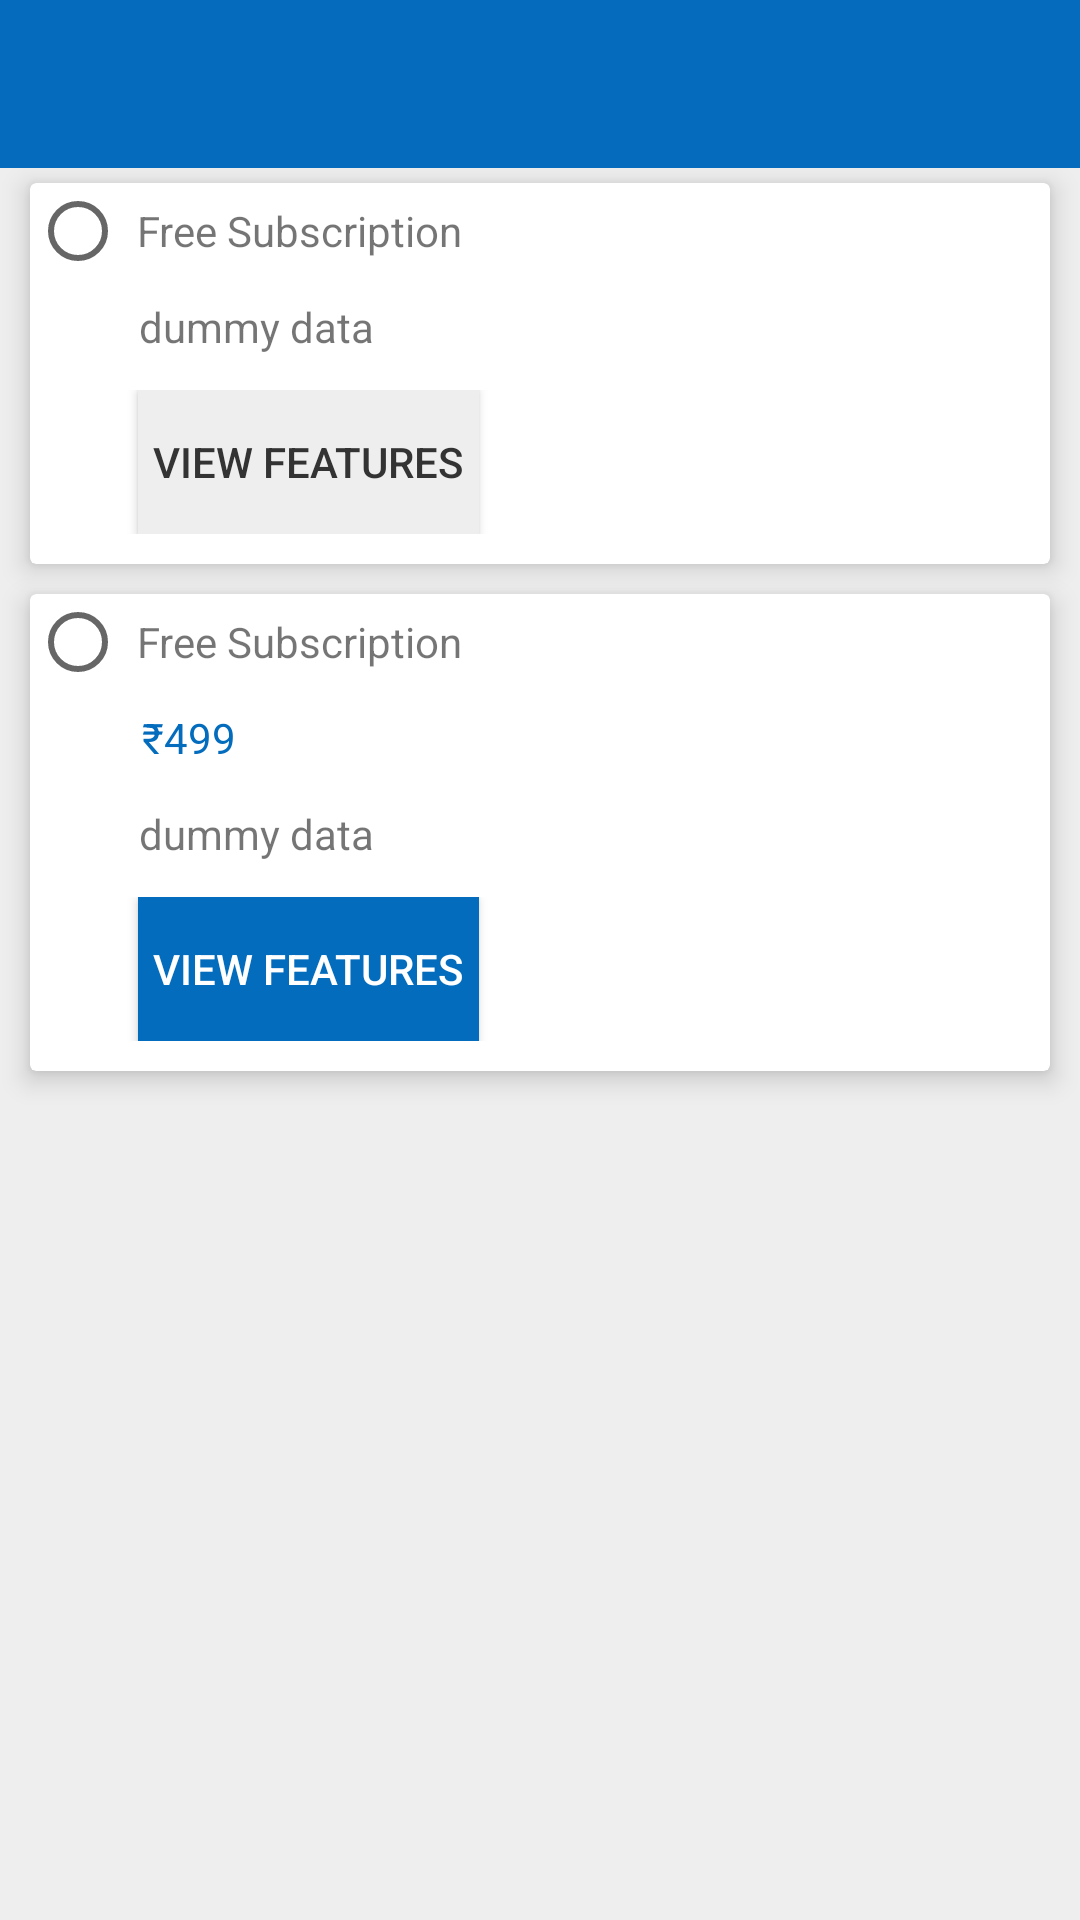

The Android layout XML behind this screen, and the referenced resources:
<!-- AndroidManifest.xml: application theme AppTheme.NoActionBar -->
<!-- res/layout/activity_subscription.xml -->
<?xml version="1.0" encoding="utf-8"?>
<android.support.constraint.ConstraintLayout xmlns:android="http://schemas.android.com/apk/res/android"
    xmlns:app="http://schemas.android.com/apk/res-auto"
    xmlns:tools="http://schemas.android.com/tools"
    android:layout_width="match_parent"
    android:layout_height="match_parent"
    tools:context=".activity.subscription.ActivitySubscription">

    <LinearLayout
        android:layout_width="match_parent"
        android:orientation="vertical"
        android:layout_height="match_parent">

        <android.support.design.widget.AppBarLayout
            android:layout_width="match_parent"
            android:id="@+id/appbar"
            android:layout_height="wrap_content">


            <android.support.v7.widget.Toolbar
                android:layout_width="match_parent"
                android:id="@+id/toolbar"
                app:layout_scrollFlags="snap"
                android:layout_height="wrap_content">

            </android.support.v7.widget.Toolbar>


        </android.support.design.widget.AppBarLayout>

        <LinearLayout
            android:layout_width="match_parent"
            android:orientation="vertical"
            android:background="@color/reg_bg"
            android:layout_height="match_parent">

            <android.support.v7.widget.CardView
                android:layout_width="match_parent"
                android:layout_marginTop="@dimen/dimen_5"
                android:layout_marginLeft="@dimen/dimen_10"
                android:layout_marginRight="@dimen/dimen_10"
                app:cardBackgroundColor="@android:color/white"
                app:cardElevation="@dimen/dimen_5"
                android:layout_height="wrap_content">

                <LinearLayout
                    android:layout_width="match_parent"
                    android:orientation="vertical"
                    android:layout_height="wrap_content">

                    <LinearLayout
                        android:layout_width="match_parent"
                        android:weightSum="1"
                        android:orientation="horizontal"
                        android:layout_height="wrap_content">

                        <RadioButton
                            android:layout_width="wrap_content"
                            android:layout_weight="0.02"
                            android:layout_height="wrap_content" />

                        <TextView
                            android:layout_width="wrap_content"
                            android:text="@string/freesubscription"
                            android:layout_weight="0.9"
                            android:layout_height="wrap_content"/>


                    </LinearLayout>

                    <LinearLayout
                        android:layout_width="match_parent"
                        android:orientation="horizontal"
                        android:weightSum="1"
                        android:layout_height="wrap_content">


                        <RadioButton
                            android:layout_width="wrap_content"
                            android:layout_weight="0.02"
                            android:visibility="invisible"
                            android:layout_height="wrap_content" />

                        <TextView
                            android:layout_width="wrap_content"
                            android:text="dummy data"
                            android:layout_gravity="center"
                            android:layout_weight="0.9"
                            android:layout_height="wrap_content"/>


                    </LinearLayout>

                    <LinearLayout
                        android:layout_width="match_parent"
                        android:orientation="horizontal"
                        android:weightSum="1"
                        android:layout_marginBottom="@dimen/dimen_10"
                        android:layout_marginTop="@dimen/dimen_5"
                        android:layout_height="wrap_content">



                        <RadioButton
                            android:layout_width="wrap_content"
                            android:layout_weight="0.02"
                            android:visibility="invisible"
                            android:layout_height="wrap_content" />

                        <Button
                            android:layout_width="wrap_content"
                            android:text="view features"
                            android:textColor="@color/login_text_color"
                            android:layout_weight="0.05"
                            android:background="@color/reg_bg"
                            android:layout_height="wrap_content"/>


                    </LinearLayout>



                </LinearLayout>



            </android.support.v7.widget.CardView>

            <android.support.v7.widget.CardView
                android:layout_width="match_parent"
                android:layout_margin="@dimen/dimen_10"
                app:cardBackgroundColor="@android:color/white"
                app:cardElevation="@dimen/dimen_5"
                android:layout_height="wrap_content">

                <LinearLayout
                    android:layout_width="match_parent"
                    android:orientation="vertical"
                    android:layout_height="wrap_content">

                    <LinearLayout
                        android:layout_width="match_parent"
                        android:weightSum="1"
                        android:orientation="horizontal"
                        android:layout_height="wrap_content">

                        <RadioButton
                            android:layout_width="wrap_content"
                            android:layout_weight="0.02"
                            android:layout_height="wrap_content" />

                        <TextView
                            android:layout_width="wrap_content"
                            android:text="@string/freesubscription"
                            android:layout_weight="0.9"
                            android:layout_height="wrap_content"/>


                    </LinearLayout>

                    <LinearLayout
                        android:layout_width="match_parent"
                        android:orientation="horizontal"
                        android:weightSum="1"
                        android:layout_height="wrap_content">


                        <RadioButton
                            android:layout_width="wrap_content"
                            android:layout_weight="0.02"
                            android:visibility="invisible"
                            android:layout_height="wrap_content" />

                        <TextView
                            android:layout_width="wrap_content"
                            android:text="@string/rupees"
                            android:layout_gravity="center"
                            android:textColor="@color/reg_appbar_bg"
                            android:layout_weight="0.9"
                            android:layout_height="wrap_content"/>


                    </LinearLayout>

                    <LinearLayout
                        android:layout_width="match_parent"
                        android:orientation="horizontal"
                        android:weightSum="1"
                        android:layout_height="wrap_content">


                        <RadioButton
                            android:layout_width="wrap_content"
                            android:layout_weight="0.02"
                            android:visibility="invisible"
                            android:layout_height="wrap_content" />

                        <TextView
                            android:layout_width="wrap_content"
                            android:text="dummy data"
                            android:layout_gravity="center"
                            android:layout_weight="0.9"
                            android:layout_height="wrap_content"/>


                    </LinearLayout>

                    <LinearLayout
                        android:layout_width="match_parent"
                        android:orientation="horizontal"
                        android:weightSum="1"
                        android:layout_marginBottom="@dimen/dimen_10"
                        android:layout_marginTop="@dimen/dimen_5"
                        android:layout_height="wrap_content">



                        <RadioButton
                            android:layout_width="wrap_content"
                            android:layout_weight="0.02"
                            android:visibility="invisible"
                            android:layout_height="wrap_content" />

                        <Button
                            android:layout_width="wrap_content"
                            android:text="view features"
                            android:textColor="@android:color/white"
                            android:layout_weight="0.05"
                            android:background="@color/reg_appbar_bg"
                            android:layout_height="wrap_content"/>


                    </LinearLayout>



                </LinearLayout>



            </android.support.v7.widget.CardView>

        </LinearLayout>


    </LinearLayout>

</android.support.constraint.ConstraintLayout>
<!-- resources referenced by this layout -->
<resources>
  <color name="login_text_color">#333333</color>
  <color name="reg_appbar_bg">#046cbd</color>
  <color name="reg_bg">#eeeeee</color>
  <dimen name="dimen_10">10dp</dimen>
  <dimen name="dimen_5">5dp</dimen>
  <string name="freesubscription">Free Subscription</string>
  <string name="rupees">\u20B9499</string>
  <style name="AppTheme.NoActionBar">
          <item name="colorPrimaryDark">@color/reg_appbar_color_primary_dark</item>
          <item name="windowActionBar">false</item>
          <item name="windowNoTitle">true</item>
      </style>
  <color name="reg_appbar_color_primary_dark">#005ba1</color>
</resources>
